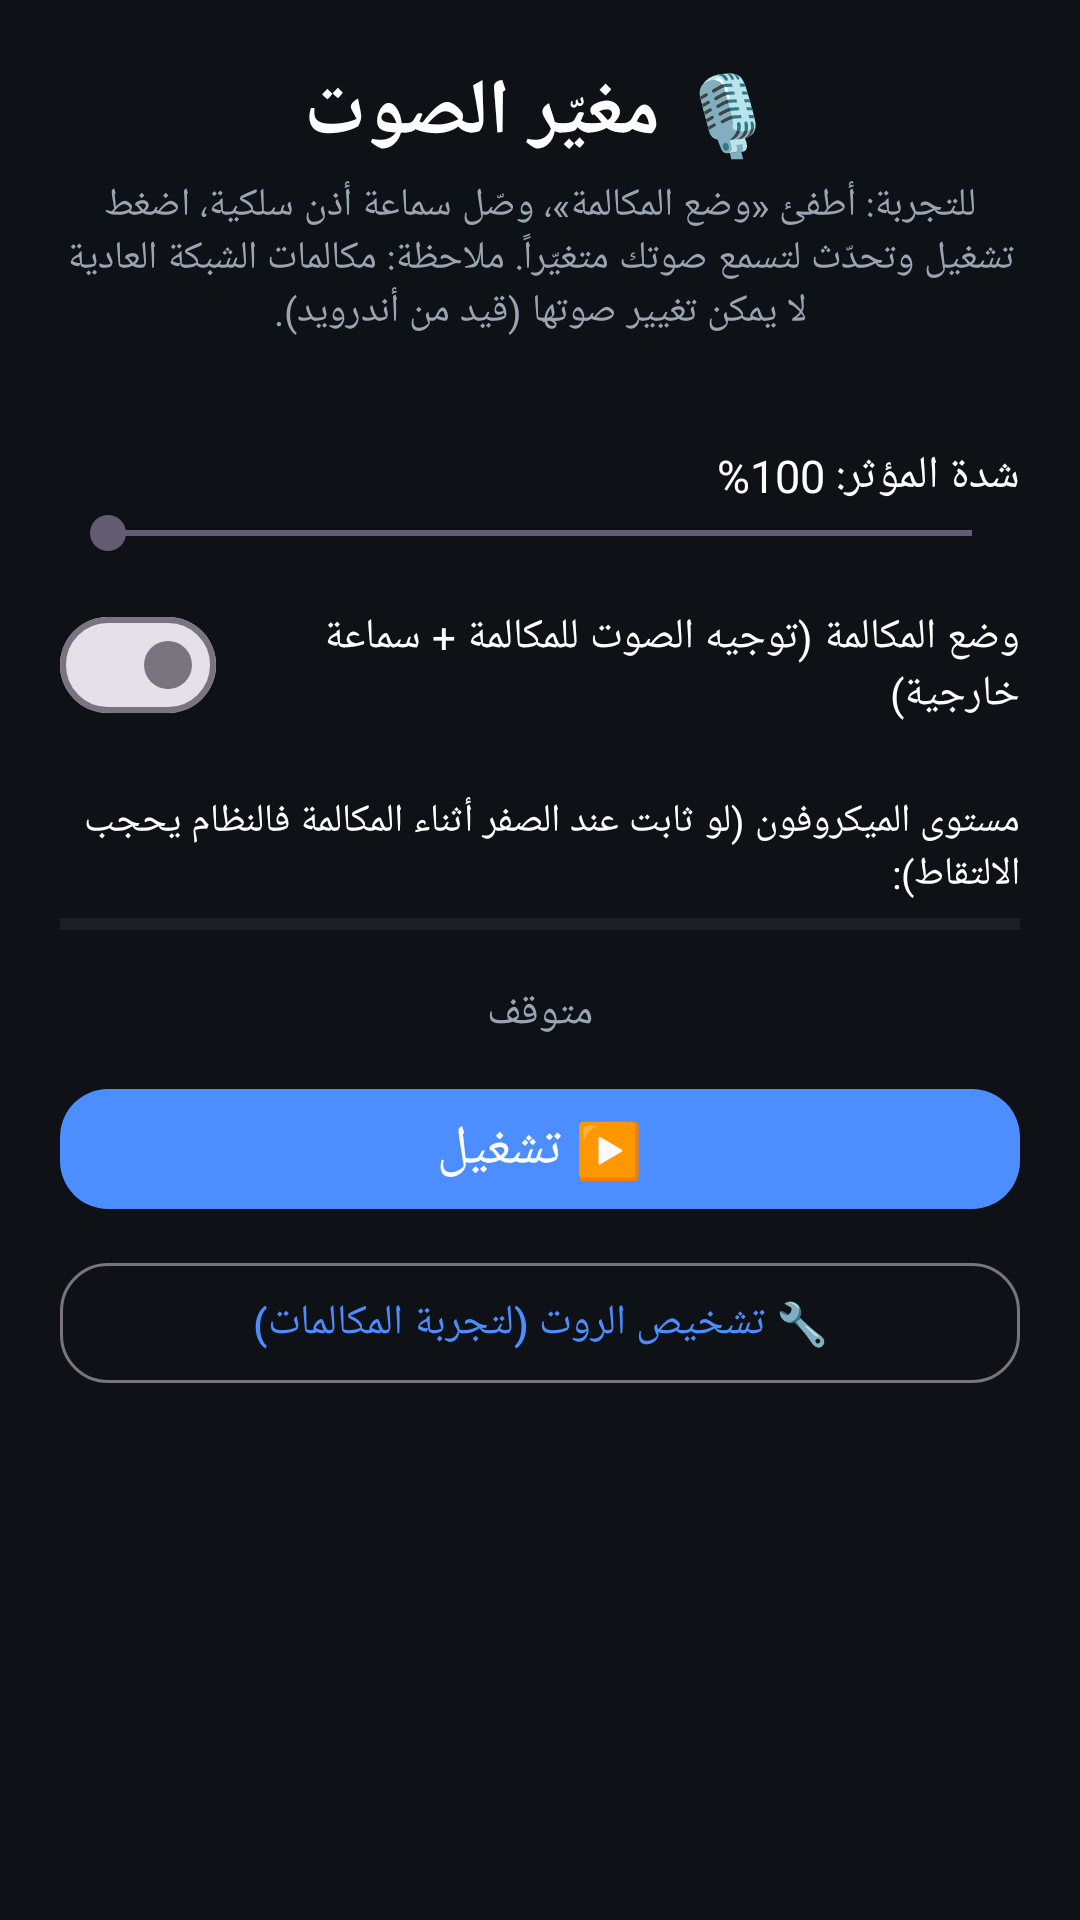

Reconstruct the res/layout file that produces this screen, plus the resources it refers to.
<!-- AndroidManifest.xml: application theme Theme.VoiceChanger -->
<!-- res/layout/activity_main.xml -->
<?xml version="1.0" encoding="utf-8"?>
<ScrollView xmlns:android="http://schemas.android.com/apk/res/android"
    xmlns:app="http://schemas.android.com/apk/res-auto"
    android:layout_width="match_parent"
    android:layout_height="match_parent"
    android:layoutDirection="rtl"
    android:fillViewport="true"
    android:background="#0E1116">

    <LinearLayout
        android:layout_width="match_parent"
        android:layout_height="wrap_content"
        android:orientation="vertical"
        android:padding="20dp">

        <TextView
            android:layout_width="match_parent"
            android:layout_height="wrap_content"
            android:text="🎙️ مغيّر الصوت"
            android:textColor="#FFFFFF"
            android:textSize="26sp"
            android:textStyle="bold"
            android:gravity="center"
            android:paddingBottom="4dp" />

        <TextView
            android:layout_width="match_parent"
            android:layout_height="wrap_content"
            android:text="للتجربة: أطفئ «وضع المكالمة»، وصّل سماعة أذن سلكية، اضغط تشغيل وتحدّث لتسمع صوتك متغيّراً. ملاحظة: مكالمات الشبكة العادية لا يمكن تغيير صوتها (قيد من أندرويد)."
            android:textColor="#9AA4B2"
            android:textSize="13sp"
            android:gravity="center"
            android:paddingBottom="16dp" />

        <GridLayout
            android:id="@+id/effectsGrid"
            android:layout_width="match_parent"
            android:layout_height="wrap_content"
            android:columnCount="3"
            android:useDefaultMargins="false" />

        <TextView
            android:id="@+id/intensityLabel"
            android:layout_width="match_parent"
            android:layout_height="wrap_content"
            android:text="شدة المؤثر: 100%"
            android:textColor="#FFFFFF"
            android:textSize="15sp"
            android:paddingTop="20dp" />

        <SeekBar
            android:id="@+id/intensitySeek"
            android:layout_width="match_parent"
            android:layout_height="wrap_content"
            android:max="100"
            android:progress="100" />

        <com.google.android.material.materialswitch.MaterialSwitch
            android:id="@+id/callModeSwitch"
            android:layout_width="match_parent"
            android:layout_height="wrap_content"
            android:text="وضع المكالمة (توجيه الصوت للمكالمة + سماعة خارجية)"
            android:textColor="#FFFFFF"
            android:paddingTop="16dp"
            android:paddingBottom="8dp" />

        <TextView
            android:layout_width="match_parent"
            android:layout_height="wrap_content"
            android:text="مستوى الميكروفون (لو ثابت عند الصفر أثناء المكالمة فالنظام يحجب الالتقاط):"
            android:textColor="#FFFFFF"
            android:textSize="13sp"
            android:paddingTop="16dp" />

        <ProgressBar
            android:id="@+id/levelBar"
            style="?android:attr/progressBarStyleHorizontal"
            android:layout_width="match_parent"
            android:layout_height="wrap_content"
            android:max="100"
            android:progress="0" />

        <TextView
            android:id="@+id/statusText"
            android:layout_width="match_parent"
            android:layout_height="wrap_content"
            android:text="متوقف"
            android:textColor="#9AA4B2"
            android:gravity="center"
            android:paddingTop="12dp" />

        <com.google.android.material.button.MaterialButton
            android:id="@+id/toggleButton"
            android:layout_width="match_parent"
            android:layout_height="wrap_content"
            android:text="▶️ تشغيل"
            android:textSize="18sp"
            android:layout_marginTop="12dp"
            app:cornerRadius="16dp" />

        <com.google.android.material.button.MaterialButton
            android:id="@+id/rootDiagButton"
            style="@style/Widget.Material3.Button.OutlinedButton"
            android:layout_width="match_parent"
            android:layout_height="wrap_content"
            android:text="🔧 تشخيص الروت (لتجربة المكالمات)"
            android:textSize="14sp"
            android:layout_marginTop="10dp"
            app:cornerRadius="16dp" />

    </LinearLayout>
</ScrollView>
<!-- resources referenced by this layout -->
<resources>
  <style name="Theme.VoiceChanger" parent="Theme.Material3.DayNight.NoActionBar">
          <item name="colorPrimary">#4C8DFF</item>
          <item name="colorOnPrimary">#FFFFFF</item>
          <item name="android:statusBarColor">#0E1116</item>
      </style>
</resources>
